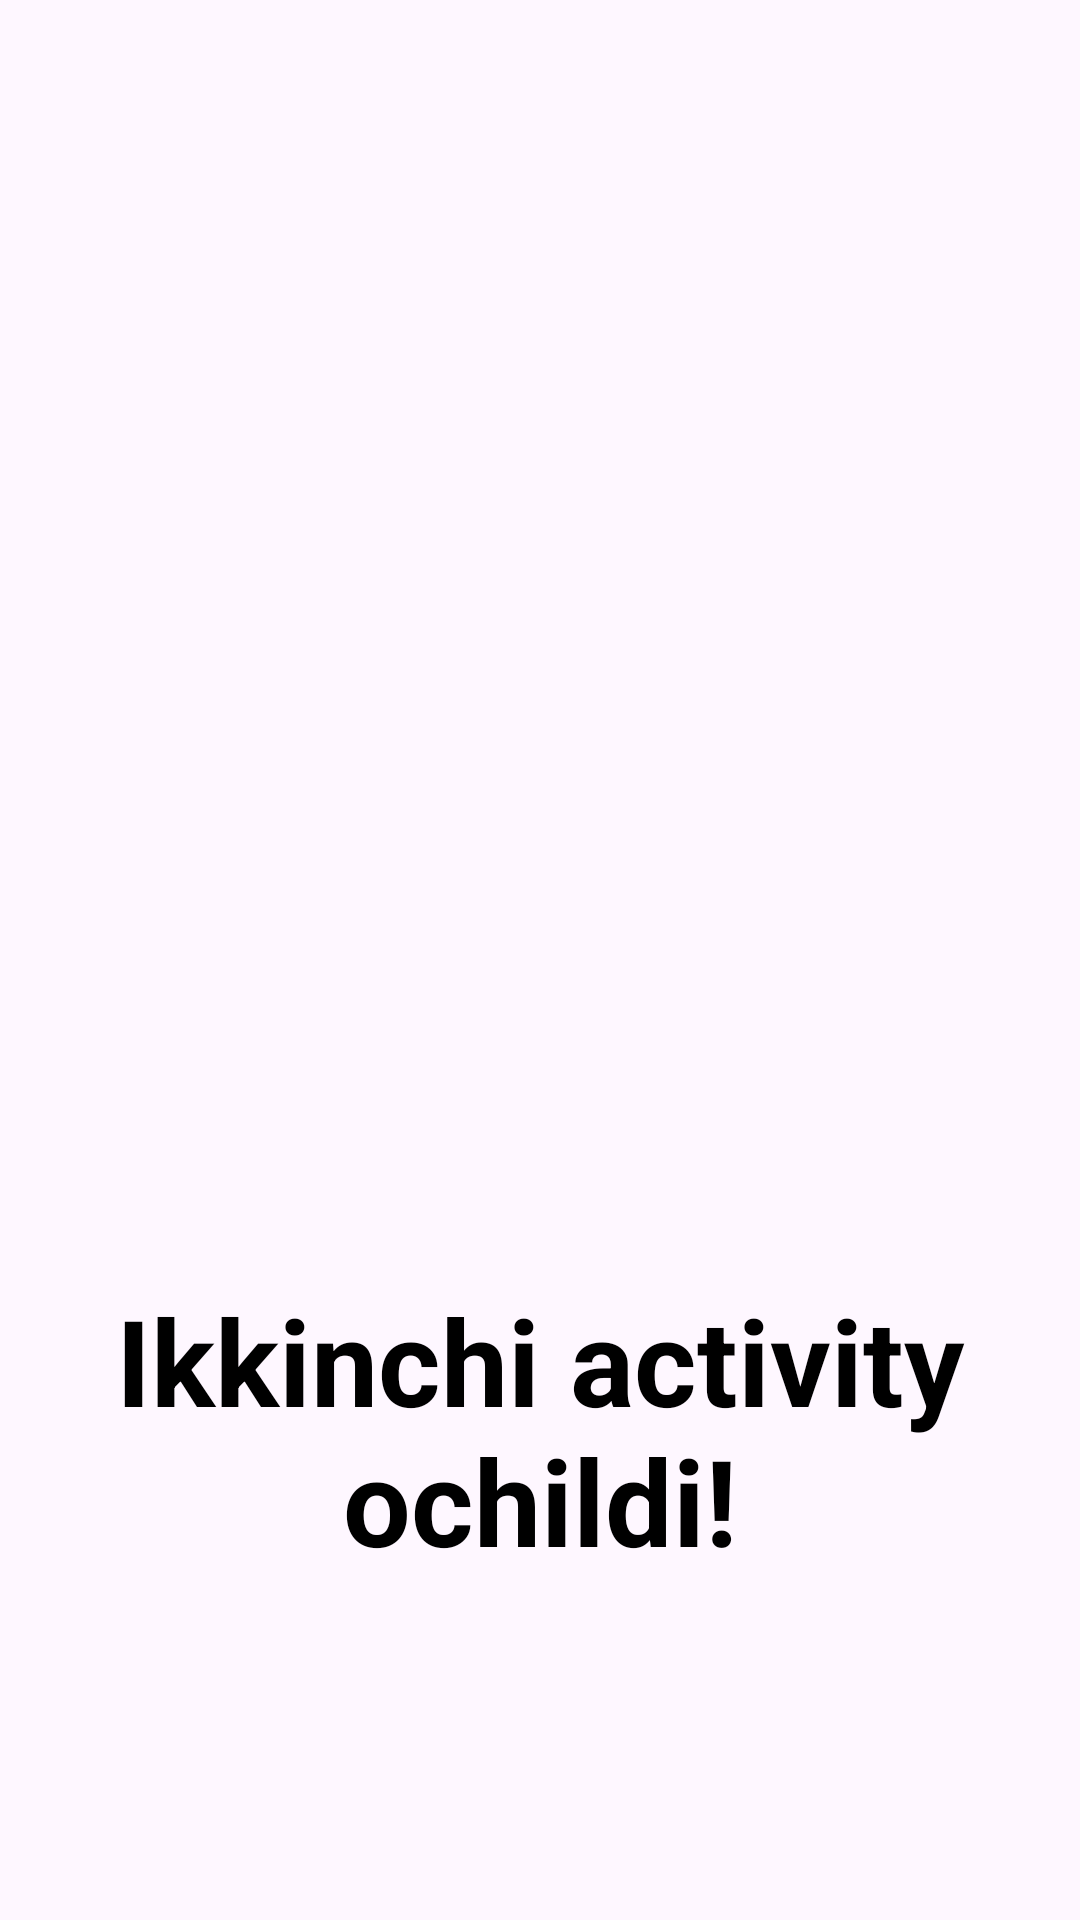

Layout XML and referenced resources for this Android screen:
<!-- AndroidManifest.xml: activity theme Theme.AndroDevUzActivityLifecycle -->
<!-- res/layout/activity_second.xml -->
<?xml version="1.0" encoding="utf-8"?>
<androidx.constraintlayout.widget.ConstraintLayout xmlns:android="http://schemas.android.com/apk/res/android"
    xmlns:app="http://schemas.android.com/apk/res-auto"
    xmlns:tools="http://schemas.android.com/tools"
    android:layout_width="match_parent"
    android:layout_height="match_parent"
    tools:context=".SecondActivity">

    <ImageView
        android:id="@+id/imageView"
        android:layout_width="200dp"
        android:layout_height="200dp"
        android:src="@mipmap/ic_launcher"
        app:layout_constraintBottom_toTopOf="@+id/textView"
        app:layout_constraintEnd_toEndOf="parent"
        app:layout_constraintHorizontal_bias="0.5"
        app:layout_constraintStart_toStartOf="parent"
        app:layout_constraintTop_toTopOf="parent" />

    <TextView
        android:id="@+id/textView"
        android:layout_width="wrap_content"
        android:layout_height="wrap_content"
        android:gravity="center"
        android:text="Ikkinchi activity ochildi!"
        android:textColor="@color/black"
        android:textSize="40sp"
        android:textStyle="bold"
        app:layout_constraintBottom_toBottomOf="parent"
        app:layout_constraintEnd_toEndOf="parent"
        app:layout_constraintStart_toStartOf="parent"
        app:layout_constraintTop_toBottomOf="@id/imageView" />

</androidx.constraintlayout.widget.ConstraintLayout>
<!-- resources referenced by this layout -->
<resources>
  <style name="Theme.AndroDevUzActivityLifecycle" parent="Base.Theme.AndroDevUzActivityLifecycle" />
  <style name="Base.Theme.AndroDevUzActivityLifecycle" parent="Theme.Material3.DayNight">
          
          
      </style>
  <!-- not gathered from this repository: default colours our renderer supplied (Android Studio template values) -->
  <color name="black">#FF000000</color>
</resources>
